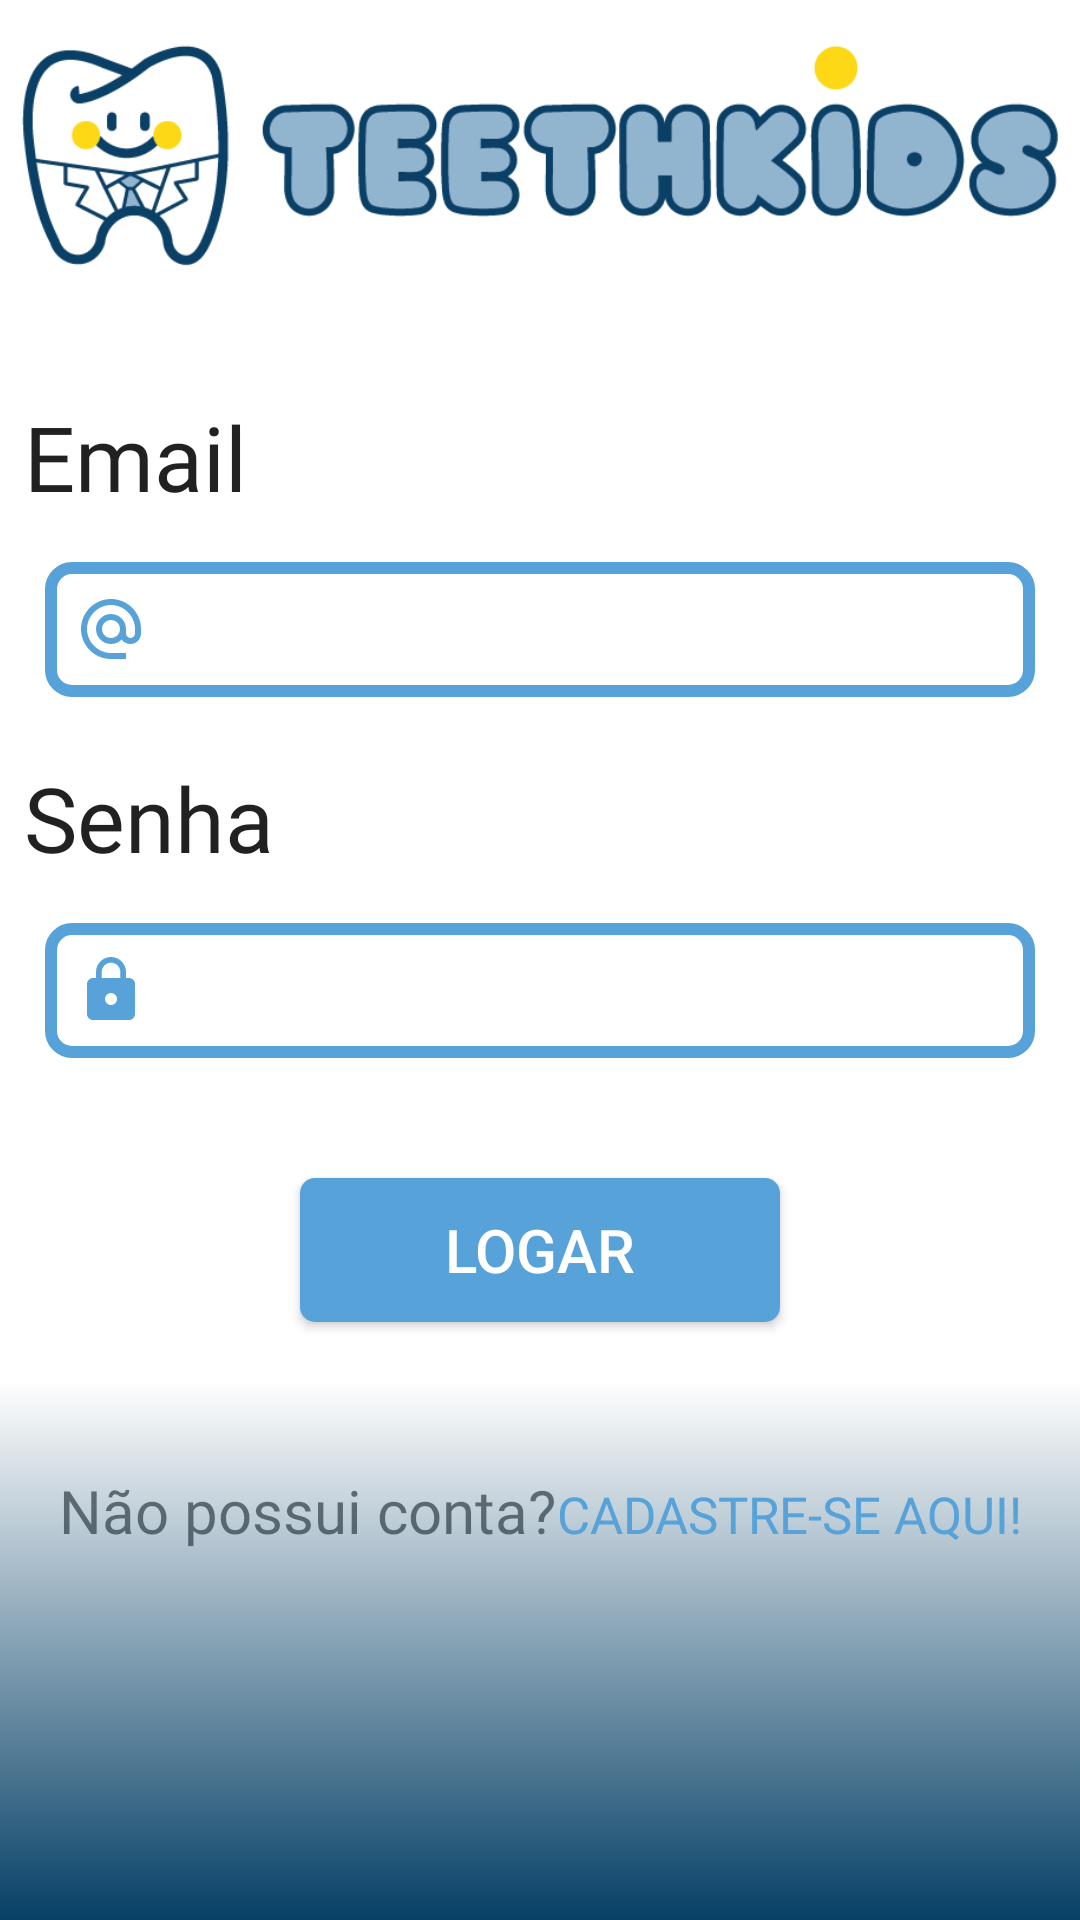

Here is an Android app screen rendered from its layout file. Give the layout XML and the strings, colors and styles it references.
<!-- AndroidManifest.xml: application theme Theme.PI3 -->
<!-- res/layout/activity_login.xml -->
<?xml version="1.0" encoding="utf-8"?>
<androidx.constraintlayout.widget.ConstraintLayout xmlns:android="http://schemas.android.com/apk/res/android"
    xmlns:app="http://schemas.android.com/apk/res-auto"
    xmlns:tools="http://schemas.android.com/tools"
    android:layout_width="match_parent"
    android:layout_height="match_parent"
    tools:context=".LoginActivity">

    <androidx.appcompat.widget.AppCompatImageView
        android:id="@+id/imgTeeth"
        android:layout_width="350dp"
        android:layout_height="102dp"
        android:src="@drawable/logo2"
        app:layout_constraintStart_toStartOf="parent"
        app:layout_constraintEnd_toEndOf="parent"
        app:layout_constraintTop_toTopOf="parent" />

    <TextView
        android:id="@+id/tvEmail"
        android:layout_width="wrap_content"
        android:layout_height="wrap_content"
        android:fontFamily="@font/avenir"
        android:text="@string/login__email"
        android:textSize="30sp"
        android:textAppearance="@style/TextAppearance.MaterialComponents.Headline5"
        app:layout_constraintStart_toStartOf="parent"
        android:layout_marginStart="8dp"
        android:layout_marginTop="30dp"
        app:layout_constraintTop_toBottomOf="@id/imgTeeth"
        />

    <androidx.appcompat.widget.AppCompatEditText
        android:id="@+id/etEmail"
        android:layout_width="match_parent"
        android:layout_height="45dp"
        android:layout_margin="15dp"
        android:textColor="@color/black"
        android:background="@drawable/textbox"
        android:drawableStart="@drawable/email"
        android:drawablePadding="5dp"
        android:paddingStart="10dp"
        android:paddingEnd="0dp"
        app:layout_constraintStart_toStartOf="parent"
        app:layout_constraintTop_toBottomOf="@id/tvEmail"/>

    <TextView
        android:id="@+id/tvSenha"
        android:layout_width="wrap_content"
        android:layout_height="wrap_content"
        android:text="@string/login__senha"
        android:textSize="30sp"
        android:fontFamily="@font/avenir"
        android:textAppearance="@style/TextAppearance.MaterialComponents.Headline5"
        app:layout_constraintStart_toStartOf="parent"
        android:layout_marginStart="8dp"
        android:layout_marginTop="20dp"
        app:layout_constraintTop_toBottomOf="@id/etEmail"
        />

    <androidx.appcompat.widget.AppCompatEditText
        android:id="@+id/etSenha"
        android:layout_width="match_parent"
        android:layout_height="45dp"
        android:layout_margin="15dp"
        android:background="@drawable/textbox"
        android:textColor="@color/black"
        android:drawableStart="@drawable/lock"
        app:layout_constraintStart_toStartOf="parent"
        app:layout_constraintTop_toBottomOf="@id/tvSenha"
        android:inputType="textPassword"
        android:drawablePadding="8dp"
        android:paddingStart="10dp"
        android:paddingEnd="0dp"/>

    <androidx.appcompat.widget.AppCompatButton
        android:id="@+id/btnLogar"
        android:layout_width="160dp"
        android:layout_height="wrap_content"
        android:text="@string/login__logar"
        android:textSize="20sp"
        android:textColor="@color/white"
        app:layout_constraintStart_toStartOf="parent"
        app:layout_constraintEnd_toEndOf="parent"
        app:layout_constraintTop_toBottomOf="@id/etSenha"
        android:layout_marginTop="40dp"
        android:background="@drawable/custom_button"/>

    <TextView
        android:id="@+id/tvCad"
        android:layout_width="wrap_content"
        android:layout_height="wrap_content"
        app:layout_constraintStart_toStartOf="parent"
        app:layout_constraintEnd_toEndOf="parent"
        app:layout_constraintEnd_toStartOf="@id/btnCadastrar"
        android:text="@string/login__naoPossuiConta"
        android:fontFamily="@font/avenir"
        android:textSize="20sp"
        android:layout_marginStart="25dp"
        app:layout_constraintBaseline_toBaselineOf="@id/btnCadastrar"/>

    <androidx.appcompat.widget.AppCompatButton
        android:id="@+id/btnCadastrar"
        android:layout_width="wrap_content"
        android:layout_height="wrap_content"
        android:text="@string/login__cadastreAqui"
        android:background="#00018786"
        android:textColor="@color/azulclaro"
        android:fontFamily="@font/avenirbold"
        android:textSize="17sp"
        android:layout_marginEnd="25dp"
        app:layout_constraintEnd_toEndOf="parent"
        app:layout_constraintStart_toEndOf="@id/tvCad"
        app:layout_constraintTop_toBottomOf="@id/btnLogar"
        android:layout_marginTop="40dp"/>

    <TextView
        android:layout_width="match_parent"
        android:layout_height="180dp"
        android:background="@drawable/box"
        app:layout_constraintBottom_toBottomOf="parent"/>

</androidx.constraintlayout.widget.ConstraintLayout>
<!-- resources referenced by this layout -->
<resources>
  <color name="azulclaro">#56a2d9</color>
  <color name="black">#FF000000</color>
  <color name="white">#FFFFFFFF</color>
  <!-- drawable box (drawable) -->
  <?xml version="1.0" encoding="utf-8"?>
  <selector xmlns:android="http://schemas.android.com/apk/res/android">
      <item>
          <shape>
              <solid android:color="@color/azulcinza"/>
              <gradient android:angle="90"
                  android:startColor="@color/azulescuro"/>
          </shape>
      </item>
  </selector>
  <!-- drawable custom_button (drawable) -->
  <?xml version="1.0" encoding="utf-8"?>
  <selector xmlns:android="http://schemas.android.com/apk/res/android">
      <item android:state_pressed="false">
          <shape android:shape="rectangle">
              <solid android:color="@color/azulclaro"/>
              <corners android:radius="5dp"/>
              <stroke android:width="0dp" android:color="@color/amarelo"/>
          </shape>
      </item>
      <item android:state_pressed="true">
          <shape android:shape="rectangle">
              <solid android:color="@color/azulescuro"/>
              <corners android:radius="5dp"/>
              <stroke android:width="2dp" android:color="@color/amarelo"/>
          </shape>
      </item>
  </selector>
  <!-- drawable email (drawable) -->
  <vector android:height="24dp" android:tint="#56A2D9"
      android:viewportHeight="24" android:viewportWidth="24"
      android:width="24dp" xmlns:android="http://schemas.android.com/apk/res/android">
      <path android:fillColor="@android:color/white" android:pathData="M12,2C6.48,2 2,6.48 2,12s4.48,10 10,10h5v-2h-5c-4.34,0 -8,-3.66 -8,-8s3.66,-8 8,-8 8,3.66 8,8v1.43c0,0.79 -0.71,1.57 -1.5,1.57s-1.5,-0.78 -1.5,-1.57L17,12c0,-2.76 -2.24,-5 -5,-5s-5,2.24 -5,5 2.24,5 5,5c1.38,0 2.64,-0.56 3.54,-1.47 0.65,0.89 1.77,1.47 2.96,1.47 1.97,0 3.5,-1.6 3.5,-3.57L22,12c0,-5.52 -4.48,-10 -10,-10zM12,15c-1.66,0 -3,-1.34 -3,-3s1.34,-3 3,-3 3,1.34 3,3 -1.34,3 -3,3z"/>
  </vector>
  <!-- drawable lock (drawable) -->
  <vector android:height="24dp" android:tint="#56A2D9"
      android:viewportHeight="24" android:viewportWidth="24"
      android:width="24dp" xmlns:android="http://schemas.android.com/apk/res/android">
      <path android:fillColor="@android:color/white" android:pathData="M18,8h-1L17,6c0,-2.76 -2.24,-5 -5,-5S7,3.24 7,6v2L6,8c-1.1,0 -2,0.9 -2,2v10c0,1.1 0.9,2 2,2h12c1.1,0 2,-0.9 2,-2L20,10c0,-1.1 -0.9,-2 -2,-2zM12,17c-1.1,0 -2,-0.9 -2,-2s0.9,-2 2,-2 2,0.9 2,2 -0.9,2 -2,2zM15.1,8L8.9,8L8.9,6c0,-1.71 1.39,-3.1 3.1,-3.1 1.71,0 3.1,1.39 3.1,3.1v2z"/>
  </vector>
  <!-- drawable textbox (drawable) -->
  <?xml version="1.0" encoding="utf-8"?>
  <selector xmlns:android="http://schemas.android.com/apk/res/android">
      <item>
          <shape>
              <stroke android:color="@color/azulclaro" android:width="4dp"/>
              <corners android:radius="7dp"/>
          </shape>
      </item>
  </selector>
  <string name="login__cadastreAqui">Cadastre-se aqui!</string>
  <string name="login__email">Email</string>
  <string name="login__logar">Logar</string>
  <string name="login__naoPossuiConta">Não possui conta?</string>
  <string name="login__senha">Senha</string>
  <style name="Theme.PI3" parent="Theme.MaterialComponents.DayNight.NoActionBar">
  
          <item name="android:colorEdgeEffect">@color/azulclaro</item>
          
          <item name="colorPrimary">#EE00D6</item>
          <item name="colorPrimaryVariant">#FFFFFF</item>
          <item name="colorOnPrimary">@color/white</item>
          
          <item name="colorSecondary">@color/teal_200</item>
          <item name="colorSecondaryVariant">@color/teal_700</item>
          <item name="colorOnSecondary">@color/black</item>
          
          <item name="android:statusBarColor">?attr/colorPrimaryVariant</item>
          
      </style>
  <color name="azulcinza">#91b5cf</color>
  <color name="azulescuro">#064066</color>
  <color name="amarelo">#ffd803</color>
  <color name="teal_200">#FF03DAC5</color>
  <color name="teal_700">#FF018786</color>
</resources>
